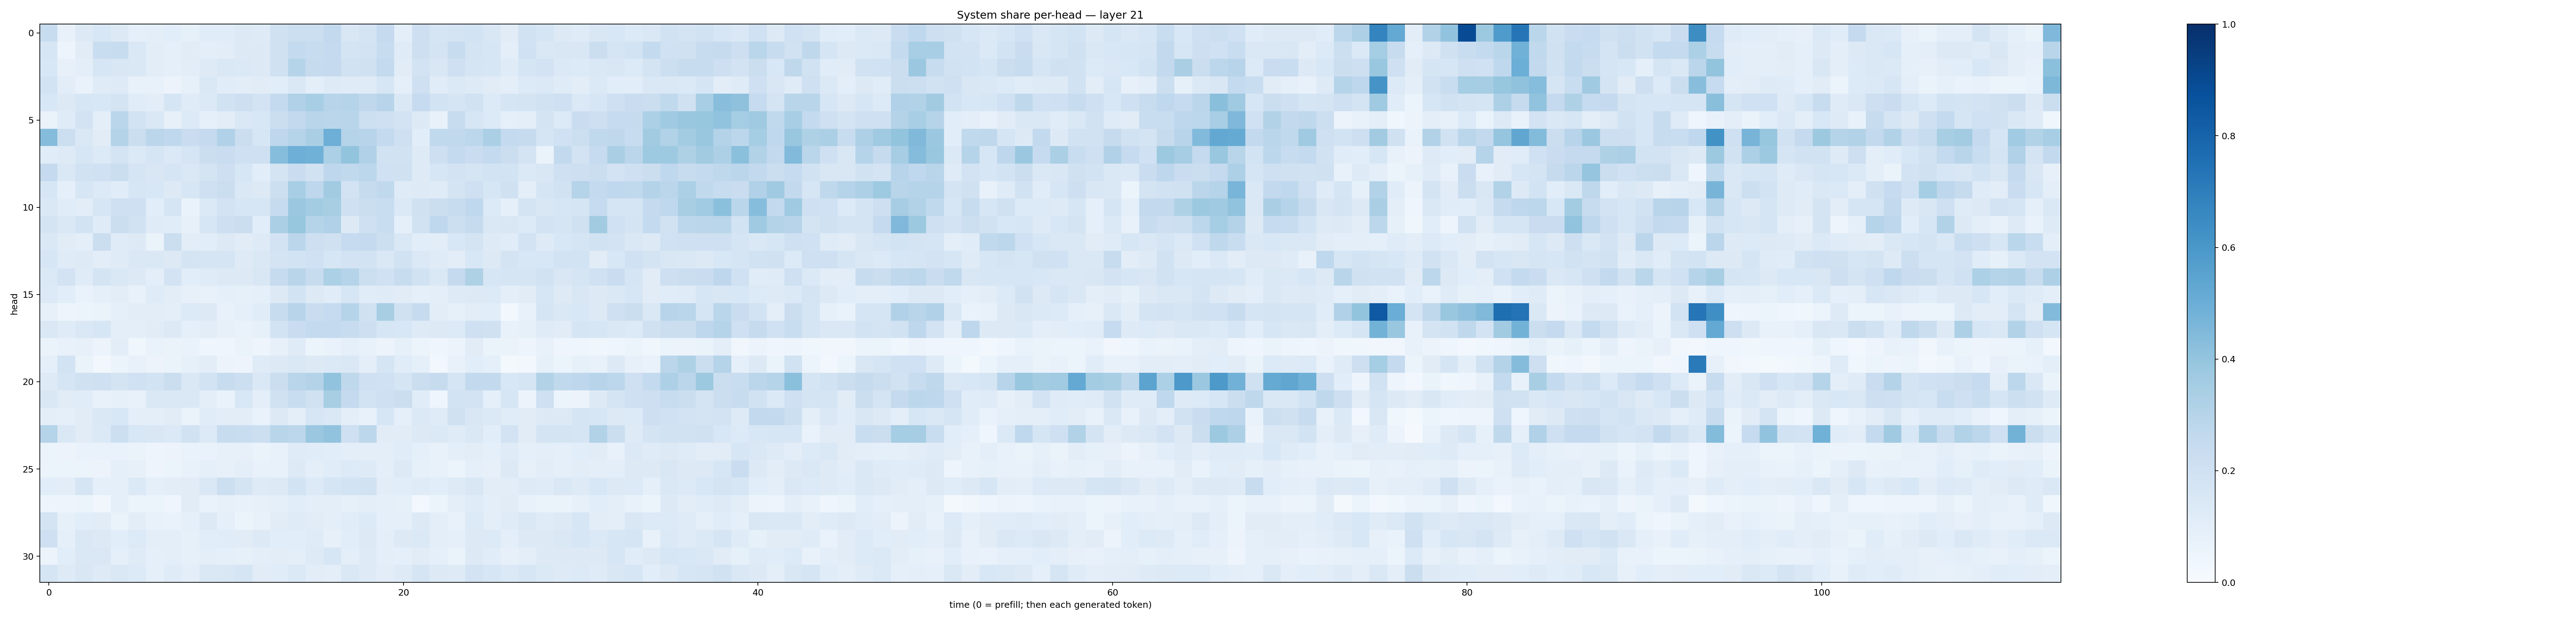

The data file committed next to this chart (first rows):
0.23618233, 0.074761435, 0.12819254, 0.15613791, 0.12954108, 0.09197914, 0.09419221, 0.10758291, 0.08477328, 0.11370736, 0.11650987, 0.12651059, 0.12379821, 0.19912046, 0.21525589, 0.21759917, 0.26048684, 0.14925432, 0.17634206, 0.2524908, 0.10135152, 0.21118346, 0.16435172, 0.17822504
0.1616, 0.05034, 0.1124, 0.2336, 0.2383, 0.1441, 0.1054, 0.09171, 0.112, 0.09899, 0.1042, 0.1315, 0.1303, 0.1962, 0.2567, 0.2362, 0.2519, 0.1764, 0.1806, 0.2366, 0.1195, 0.212, 0.1745, 0.2357
0.156, 0.08032, 0.09666, 0.16, 0.1487, 0.1434, 0.104, 0.09034, 0.1051, 0.1241, 0.142, 0.1389, 0.1306, 0.1968, 0.297, 0.244, 0.2532, 0.1902, 0.1968, 0.2571, 0.1119, 0.1835, 0.1521, 0.2064
0.1863, 0.1045, 0.06679, 0.1175, 0.1245, 0.07571, 0.07557, 0.05698, 0.08404, 0.143, 0.1134, 0.1018, 0.1128, 0.1094, 0.1484, 0.09923, 0.1214, 0.1175, 0.1209, 0.1578, 0.08892, 0.2088, 0.1149, 0.1373
0.1557, 0.1312, 0.1596, 0.1534, 0.1786, 0.1155, 0.1028, 0.1653, 0.1206, 0.1393, 0.1928, 0.2111, 0.181, 0.2546, 0.32, 0.3452, 0.2946, 0.2996, 0.2725, 0.2934, 0.1421, 0.2475, 0.1869, 0.1688
0.06385, 0.1208, 0.1805, 0.09505, 0.2881, 0.1861, 0.141, 0.08069, 0.1341, 0.08893, 0.1026, 0.1469, 0.154, 0.2258, 0.2615, 0.2905, 0.2835, 0.2912, 0.2155, 0.2076, 0.1835, 0.1252, 0.07296, 0.2362
0.437, 0.217, 0.1418, 0.1109, 0.307, 0.223, 0.2819, 0.2688, 0.2287, 0.2528, 0.3193, 0.22, 0.1627, 0.2767, 0.3019, 0.336, 0.4949, 0.3024, 0.2958, 0.2553, 0.2075, 0.1059, 0.2622, 0.264
0.114, 0.1228, 0.1576, 0.1345, 0.1776, 0.138, 0.1658, 0.1386, 0.167, 0.2212, 0.2266, 0.2076, 0.2089, 0.4297, 0.4946, 0.487, 0.329, 0.402, 0.3194, 0.1876, 0.1921, 0.1236, 0.2148, 0.2558
0.2533, 0.1482, 0.1927, 0.1993, 0.2259, 0.1668, 0.151, 0.1641, 0.1407, 0.1735, 0.2138, 0.161, 0.1087, 0.1734, 0.2292, 0.1942, 0.2756, 0.2636, 0.2786, 0.2006, 0.1956, 0.1249, 0.1606, 0.1829
0.1636, 0.08636, 0.1615, 0.1352, 0.1144, 0.1623, 0.1531, 0.13, 0.1573, 0.2082, 0.2244, 0.1457, 0.1305, 0.2181, 0.345, 0.2752, 0.362, 0.1832, 0.2455, 0.2636, 0.12, 0.122, 0.1187, 0.1741
0.1421, 0.1161, 0.1036, 0.1591, 0.2099, 0.2102, 0.1084, 0.1679, 0.06853, 0.138, 0.1828, 0.1611, 0.1608, 0.2445, 0.3823, 0.3578, 0.3412, 0.2076, 0.2256, 0.2308, 0.1395, 0.1971, 0.219, 0.2417
0.1722, 0.1417, 0.1848, 0.1207, 0.2217, 0.189, 0.1204, 0.1166, 0.07903, 0.1608, 0.2138, 0.2238, 0.1079, 0.3325, 0.3924, 0.2971, 0.3169, 0.1278, 0.207, 0.2311, 0.08706, 0.195, 0.2686, 0.2175
0.1455, 0.1131, 0.1016, 0.2212, 0.1195, 0.1254, 0.06492, 0.2263, 0.1051, 0.1058, 0.132, 0.1123, 0.1223, 0.1814, 0.2826, 0.2115, 0.197, 0.2484, 0.251, 0.2166, 0.1435, 0.1078, 0.104, 0.1547
0.1594, 0.118, 0.1225, 0.1048, 0.1193, 0.1413, 0.141, 0.1257, 0.1738, 0.1685, 0.1688, 0.1238, 0.1407, 0.1724, 0.1857, 0.2016, 0.157, 0.1817, 0.1859, 0.1409, 0.1935, 0.1392, 0.1177, 0.1036
0.1381, 0.181, 0.1208, 0.1787, 0.1469, 0.1298, 0.09793, 0.18, 0.1072, 0.1182, 0.1326, 0.1258, 0.1507, 0.2427, 0.2927, 0.2388, 0.3282, 0.3046, 0.2178, 0.2015, 0.2387, 0.1916, 0.1473, 0.2528
0.1351, 0.1059, 0.06962, 0.08614, 0.1041, 0.073, 0.1174, 0.1026, 0.08144, 0.07204, 0.08728, 0.08486, 0.09084, 0.1255, 0.1847, 0.1303, 0.1165, 0.1595, 0.1141, 0.1208, 0.1125, 0.08664, 0.1004, 0.1216
0.07816, 0.04971, 0.05343, 0.06454, 0.09044, 0.1025, 0.1026, 0.09454, 0.1345, 0.1272, 0.07056, 0.0912, 0.1165, 0.2347, 0.2948, 0.229, 0.2462, 0.2997, 0.1984, 0.3408, 0.1958, 0.2425, 0.103, 0.08239
0.1444, 0.1179, 0.1465, 0.1618, 0.09996, 0.09905, 0.1122, 0.1318, 0.08845, 0.1031, 0.08116, 0.0689, 0.08582, 0.1864, 0.2269, 0.2541, 0.2545, 0.2377, 0.213, 0.1615, 0.156, 0.1213, 0.1321, 0.1336
0.06422, 0.07054, 0.07918, 0.05582, 0.1025, 0.03833, 0.06644, 0.06589, 0.06675, 0.04086, 0.04566, 0.06336, 0.05047, 0.07814, 0.1203, 0.0511, 0.06957, 0.09134, 0.07596, 0.05507, 0.08271, 0.05461, 0.03967, 0.05601
0.08646, 0.1853, 0.06371, 0.02378, 0.06083, 0.07075, 0.05542, 0.06498, 0.08336, 0.1032, 0.05527, 0.04867, 0.1189, 0.1314, 0.1437, 0.1281, 0.1404, 0.1465, 0.09567, 0.1699, 0.1147, 0.09317, 0.03027, 0.07236
0.1245, 0.1643, 0.1969, 0.2072, 0.1741, 0.1994, 0.1864, 0.2255, 0.1415, 0.1853, 0.2355, 0.215, 0.1445, 0.221, 0.292, 0.3063, 0.4026, 0.273, 0.2064, 0.2015, 0.1694, 0.2235, 0.2453, 0.1691
0.1489, 0.1114, 0.1155, 0.07664, 0.08275, 0.07274, 0.1447, 0.148, 0.1418, 0.1002, 0.06866, 0.1525, 0.1008, 0.1991, 0.2343, 0.1976, 0.3415, 0.2515, 0.1856, 0.2047, 0.2198, 0.1165, 0.04354, 0.1861
0.09397, 0.09073, 0.1132, 0.1463, 0.1532, 0.1006, 0.095, 0.1118, 0.06599, 0.1166, 0.1031, 0.1052, 0.06669, 0.1263, 0.1004, 0.1606, 0.1428, 0.1015, 0.07091, 0.1588, 0.09249, 0.1385, 0.1181, 0.199
0.3034, 0.1473, 0.1123, 0.1397, 0.2157, 0.1533, 0.1495, 0.1381, 0.1925, 0.1365, 0.2386, 0.233, 0.2179, 0.2901, 0.2794, 0.3807, 0.4037, 0.2104, 0.2786, 0.113, 0.1126, 0.1321, 0.1388, 0.1197
0.05928, 0.05543, 0.0682, 0.06879, 0.0678, 0.06501, 0.04758, 0.05776, 0.06767, 0.06861, 0.07973, 0.07825, 0.0654, 0.07471, 0.1185, 0.1148, 0.1074, 0.1013, 0.09958, 0.09604, 0.1165, 0.09215, 0.07738, 0.09817
0.05101, 0.05348, 0.05919, 0.05682, 0.08684, 0.08171, 0.04998, 0.05263, 0.07228, 0.09032, 0.08009, 0.09668, 0.07773, 0.07637, 0.1278, 0.09435, 0.1149, 0.1333, 0.1215, 0.09515, 0.1304, 0.08442, 0.07467, 0.06015
0.1062, 0.1045, 0.1661, 0.08706, 0.08691, 0.1377, 0.08867, 0.1055, 0.1132, 0.147, 0.2187, 0.1796, 0.1231, 0.1307, 0.1845, 0.1362, 0.1711, 0.1852, 0.1943, 0.1032, 0.1088, 0.1189, 0.1077, 0.1212
0.04697, 0.04867, 0.0528, 0.03495, 0.08675, 0.06145, 0.06071, 0.04498, 0.1115, 0.07024, 0.08152, 0.07084, 0.08145, 0.08799, 0.108, 0.09639, 0.09481, 0.08471, 0.09808, 0.09087, 0.08302, 0.03043, 0.0538, 0.09535
0.178, 0.08264, 0.1071, 0.1101, 0.06499, 0.1042, 0.07536, 0.06986, 0.09046, 0.1292, 0.09043, 0.06243, 0.07272, 0.1099, 0.1196, 0.1105, 0.09851, 0.1133, 0.1344, 0.08853, 0.0925, 0.1267, 0.099, 0.07573
0.2044, 0.09195, 0.1433, 0.1325, 0.1056, 0.133, 0.1007, 0.09519, 0.08407, 0.1084, 0.1163, 0.1109, 0.1286, 0.1068, 0.1068, 0.1191, 0.08197, 0.1083, 0.1257, 0.1006, 0.1297, 0.139, 0.09828, 0.09089
0.05642, 0.1083, 0.1473, 0.1482, 0.08628, 0.1207, 0.09158, 0.09591, 0.08204, 0.09811, 0.08753, 0.08538, 0.09602, 0.1018, 0.09909, 0.1222, 0.1598, 0.09442, 0.1231, 0.09534, 0.08665, 0.1095, 0.09291, 0.065
0.1648, 0.1246, 0.1493, 0.1217, 0.1477, 0.1366, 0.09329, 0.1176, 0.09815, 0.1422, 0.1495, 0.1693, 0.1116, 0.115, 0.139, 0.1049, 0.1002, 0.1432, 0.1245, 0.1046, 0.123, 0.1664, 0.1314, 0.1242
